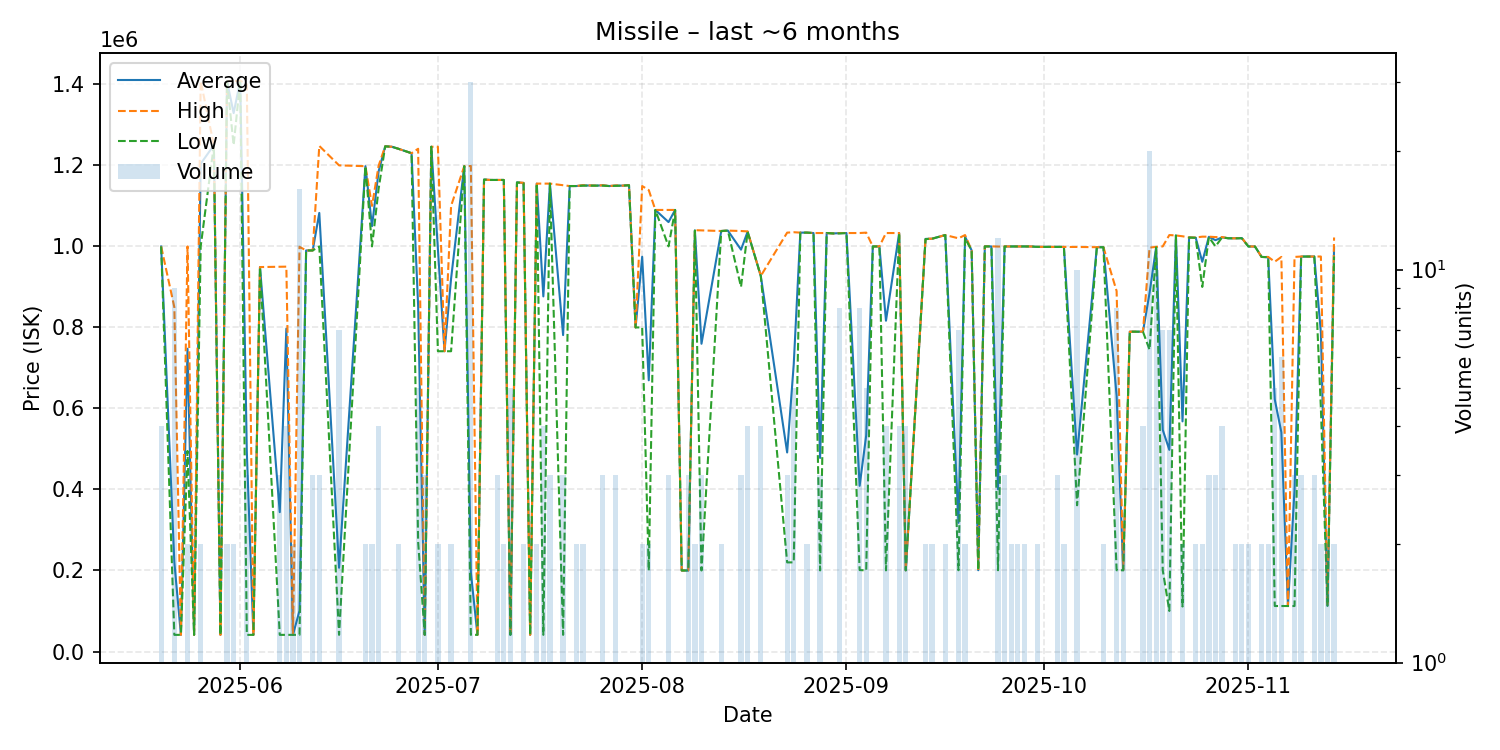

Values plotted in this chart, from the file beside it:
date, average, highest, lowest, order_count, volume
2025-05-20, 999825, 999900, 999750, 4, 4
2025-05-22, 220821, 849950, 41070, 3, 9
2025-05-23, 41070, 41070, 41070, 1, 1
2025-05-24, 747450, 999900, 495000, 2, 2
2025-05-25, 41070, 41070, 41070, 1, 1
2025-05-26, 1204000, 1408000, 1000000, 2, 2
2025-05-28, 1250000, 1250000, 1250000, 1, 1
2025-05-29, 41060, 41060, 41060, 1, 1
2025-05-30, 1408000, 1408000, 1408000, 2, 2
2025-05-31, 1329000, 1408000, 1250000, 2, 2
2025-06-01, 1409000, 1409000, 1409000, 1, 1
2025-06-02, 494047, 1400000, 41070, 3, 3
2025-06-03, 41070, 41070, 41070, 1, 1
2025-06-04, 949000, 949000, 949000, 1, 1
2025-06-07, 344020, 949900, 41080, 3, 3
2025-06-08, 796995, 950000, 41080, 4, 4
2025-06-09, 41100, 41100, 41100, 1, 2
2025-06-10, 100974, 999000, 41110, 3, 16
2025-06-11, 990000, 990000, 990000, 1, 1
2025-06-12, 990000, 990000, 990000, 2, 3
2025-06-13, 1082667, 1248000, 1000000, 2, 3
2025-06-16, 206666, 1200000, 41110, 2, 7
2025-06-20, 1198000, 1198000, 1198000, 2, 2
2025-06-21, 1050000, 1100000, 1000000, 2, 2
2025-06-22, 1185000, 1199000, 1142000, 4, 4
2025-06-23, 1247000, 1247000, 1247000, 1, 1
2025-06-24, 1246000, 1246000, 1246000, 1, 1
2025-06-25, 1241000, 1241000, 1241000, 1, 2
2025-06-27, 1230000, 1230000, 1230000, 1, 1
2025-06-28, 852622, 1241000, 270555, 5, 5
2025-06-29, 41110, 41110, 41110, 1, 3
2025-06-30, 1246000, 1246000, 1246000, 1, 1
2025-07-01, 993600, 1246000, 741200, 2, 2
2025-07-02, 741200, 741200, 741200, 1, 1
2025-07-03, 920600, 1100000, 741200, 2, 2
2025-07-05, 1198000, 1198000, 1198000, 1, 1
2025-07-06, 195429, 1198500, 41110, 5, 30
2025-07-07, 41110, 41110, 41110, 1, 1
2025-07-08, 1165000, 1165000, 1165000, 1, 1
2025-07-09, 1164000, 1164000, 1164000, 1, 1
2025-07-10, 1164000, 1164000, 1164000, 1, 3
2025-07-11, 1164000, 1164000, 1164000, 2, 2
2025-07-12, 41110, 41110, 41110, 2, 5
2025-07-13, 1158000, 1158000, 1158000, 1, 1
2025-07-14, 1156500, 1157000, 1156000, 2, 2
2025-07-15, 41110, 41110, 41110, 1, 1
2025-07-16, 1155000, 1155000, 1155000, 2, 2
2025-07-17, 876528, 1155000, 41110, 4, 4
2025-07-18, 1155000, 1155000, 1155000, 3, 3
2025-07-20, 781037, 1151000, 41110, 2, 3
2025-07-21, 1149000, 1149000, 1149000, 1, 1
2025-07-22, 1149000, 1149000, 1149000, 2, 2
2025-07-23, 1150500, 1151000, 1150000, 2, 2
2025-07-25, 1150000, 1150000, 1150000, 1, 1
2025-07-26, 1150667, 1151000, 1150000, 3, 3
2025-07-27, 1149000, 1149000, 1149000, 1, 1
2025-07-28, 1150000, 1150500, 1149500, 3, 3
2025-07-29, 1150000, 1150000, 1150000, 1, 1
2025-07-30, 1151000, 1151000, 1151000, 1, 1
2025-07-31, 800000, 800000, 800000, 1, 1
... 86 more rows
